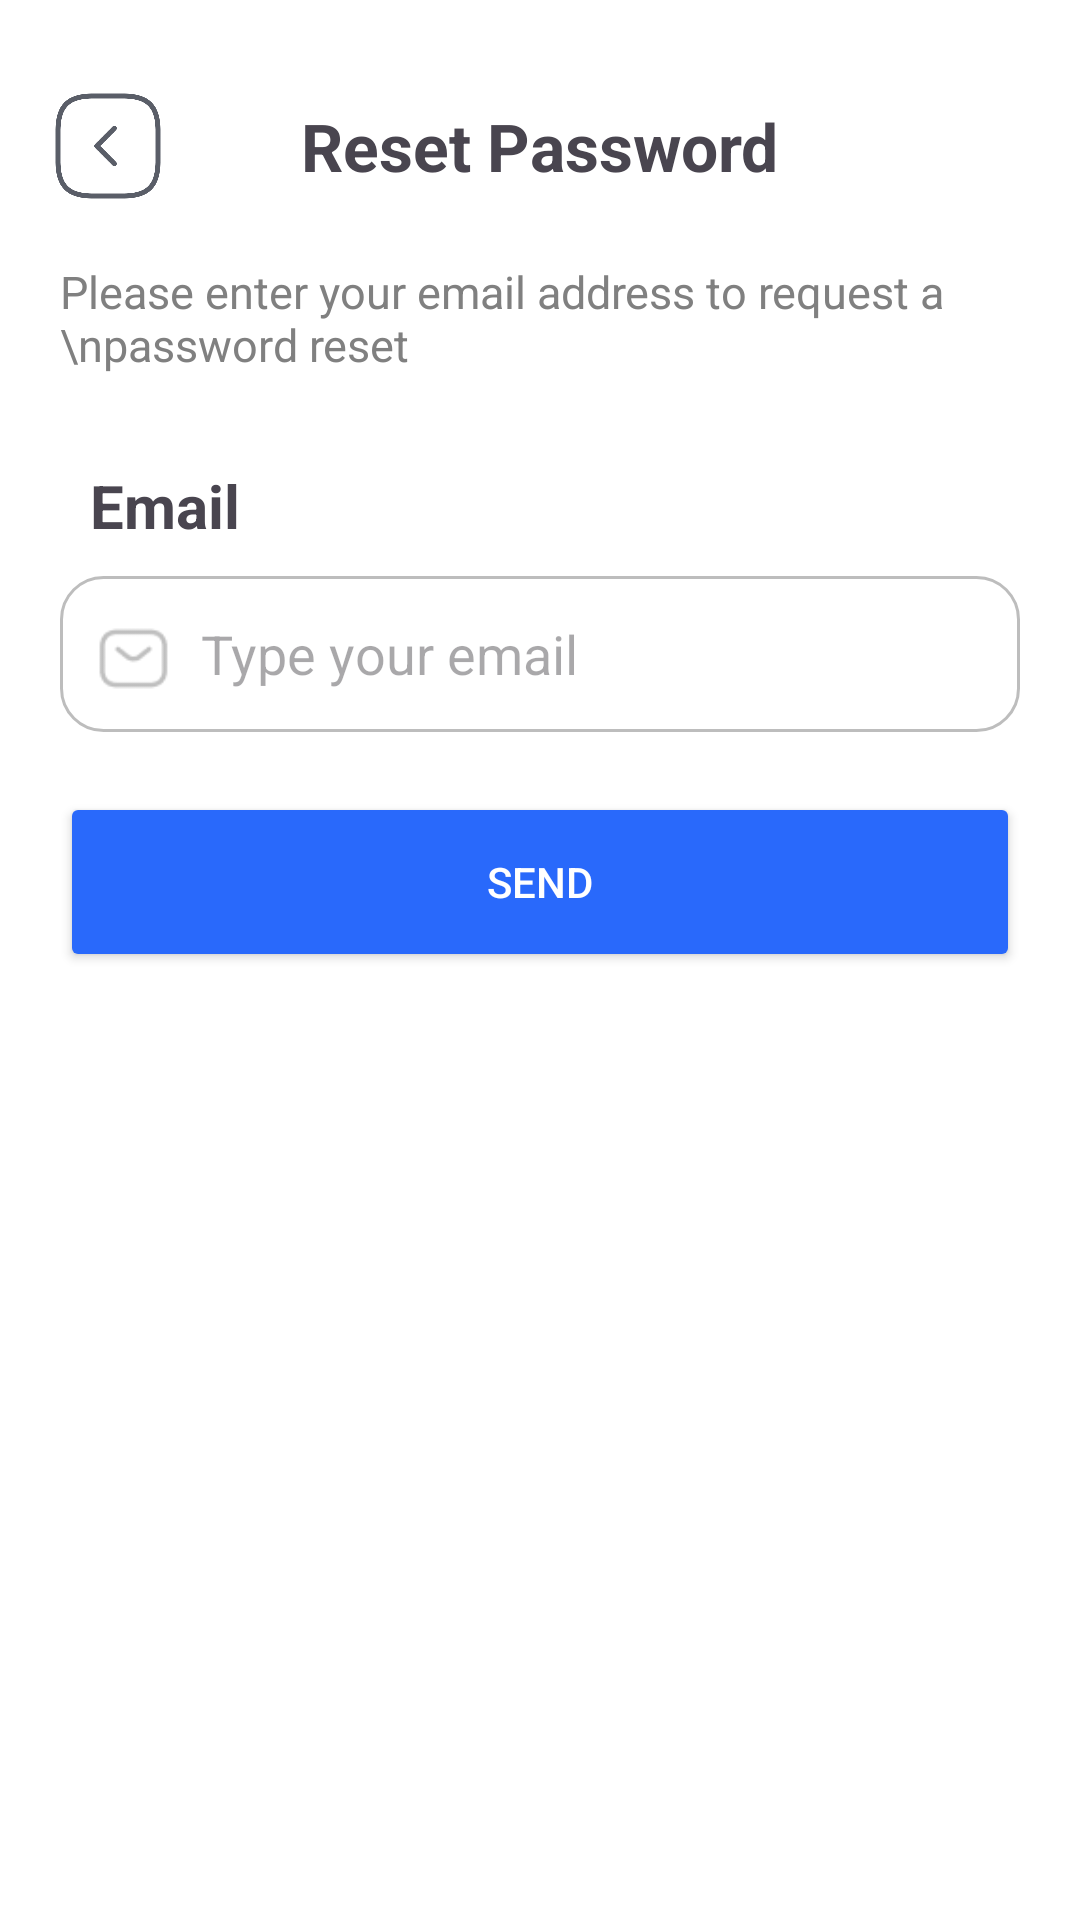

Reconstruct the res/layout file that produces this screen, plus the resources it refers to.
<!-- AndroidManifest.xml: application theme Theme.JobKo -->
<!-- res/layout/fragment_reset_email.xml -->
<?xml version="1.0" encoding="utf-8"?>
<androidx.constraintlayout.widget.ConstraintLayout
    xmlns:android="http://schemas.android.com/apk/res/android"
    xmlns:app="http://schemas.android.com/apk/res-auto"
    xmlns:tools="http://schemas.android.com/tools"
    android:layout_width="match_parent"
    android:background="@color/sign_in_bg"
    android:layout_height="match_parent"
    tools:context=".ResetPassword.ResetEmailPasswordFragment">

    <androidx.constraintlayout.widget.ConstraintLayout
        android:id="@+id/customTopAppBar"
        android:layout_width="match_parent"
        android:layout_height="77dp"
        android:layout_marginTop="10dp"
        app:layout_constraintTop_toTopOf="parent"
        app:layout_constraintEnd_toEndOf="parent"
        app:layout_constraintStart_toStartOf="parent">

        <ImageView
            android:id="@+id/backBtn"
            android:layout_width="40dp"
            android:layout_height="60dp"
            android:layout_marginStart="16dp"
            android:src="@drawable/arrow_back"
            app:layout_constraintStart_toStartOf="parent"
            app:layout_constraintTop_toTopOf="parent"
            app:layout_constraintBottom_toBottomOf="parent"/>

        <TextView
            android:id="@+id/titleText"
            android:layout_width="wrap_content"
            android:layout_height="wrap_content"
            android:text="Reset Password"
            android:textSize="22sp"
            android:textStyle="bold"
            app:layout_constraintStart_toStartOf="parent"
            app:layout_constraintEnd_toEndOf="parent"
            app:layout_constraintTop_toTopOf="parent"
            app:layout_constraintBottom_toBottomOf="parent"/>

    </androidx.constraintlayout.widget.ConstraintLayout>

    <TextView
        android:id="@+id/txtEmailAddress"
        android:layout_width="wrap_content"
        android:layout_height="wrap_content"
        android:text="Please enter your email address to request a \npassword reset"
        app:layout_constraintTop_toBottomOf="@+id/customTopAppBar"
        app:layout_constraintStart_toStartOf="parent"
        android:textSize="15sp"
        android:textColor="#808080"
        android:layout_marginStart="20dp" />

    <TextView
        android:id="@+id/txtEmail"
        android:layout_width="wrap_content"
        android:layout_height="wrap_content"
        android:text="@string/email"
        android:textSize="20dp"
        android:textStyle="bold"
        android:layout_marginTop="30dp"
        android:layout_marginStart="10dp"
        app:layout_constraintStart_toStartOf="@+id/txtEmailAddress"
        app:layout_constraintTop_toBottomOf="@+id/txtEmailAddress"/>

    <EditText
        android:id="@+id/typeEmailEditTxt"
        android:layout_width="match_parent"
        android:layout_height="wrap_content"
        app:layout_constraintTop_toBottomOf="@+id/txtEmail"
        android:background="@drawable/edittext_bg"
        android:hint="@string/type_your_email"
        android:drawableStart="@drawable/ic_email_resized"
        android:drawablePadding="10dp"
        android:layout_marginTop="10dp"
        android:drawableTint="@color/drawable_edit_txt_tint"
        android:inputType="textEmailAddress"
        app:layout_constraintStart_toStartOf="parent"
        app:layout_constraintEnd_toEndOf="parent"
        android:layout_marginHorizontal="20dp"
        android:padding="12dp" />

    <Button
        android:id="@+id/btnSend"
        android:layout_width="match_parent"
        android:layout_height="60dp"
        android:backgroundTint="#2969fb"
        android:text="Send"
        android:textColor="@android:color/white"
        app:cornerRadius="15dp"
        android:layout_marginTop="20dp"
        app:layout_constraintTop_toBottomOf="@+id/typeEmailEditTxt"
        app:layout_constraintStart_toStartOf="@+id/typeEmailEditTxt"
        app:layout_constraintEnd_toEndOf="parent"
        android:layout_marginHorizontal="20dp"
        />

</androidx.constraintlayout.widget.ConstraintLayout>
<!-- resources referenced by this layout -->
<resources>
  <color name="drawable_edit_txt_tint">#808080</color>
  <color name="sign_in_bg">#ffffff</color>
  <!-- drawable arrow_back: png bitmap (drawable, 11345 bytes) -->
  <!-- drawable edittext_bg (drawable) -->
  <shape xmlns:android="http://schemas.android.com/apk/res/android">
  
      <solid android:color="@color/sign_in_bg"/>
  
      <corners android:radius="14dp"/>
  
      <stroke
          android:width="1dp"
          android:color="#BDBDBD"/>
  </shape>
  <!-- drawable ic_email_resized (drawable) -->
  <layer-list xmlns:android="http://schemas.android.com/apk/res/android">
      <item
          android:width="25dp"
          android:height="25dp"
          android:top="3dp"
          android:drawable="@drawable/sms"/>
  </layer-list>
  <string name="email">Email</string>
  <string name="type_your_email">Type your email</string>
  <style name="Theme.JobKo" parent="Base.Theme.JobKo" />
  <!-- drawable sms: png bitmap (drawable, 1032 bytes) -->
  <style name="Base.Theme.JobKo" parent="Theme.Material3.DayNight.NoActionBar">
          
          
      </style>
</resources>
